Run: headless pygame with SDL's dummy video driver; simulated clock (each Clock.tick advances the game by its frame time, no real sleeping); random seed 0; keys injected as events and as key.get_pressed() state; no mouse input.
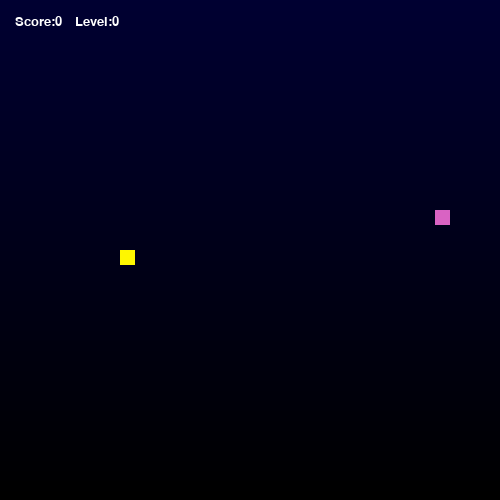
Frame 1 of 4 · flips 1–60 · no input
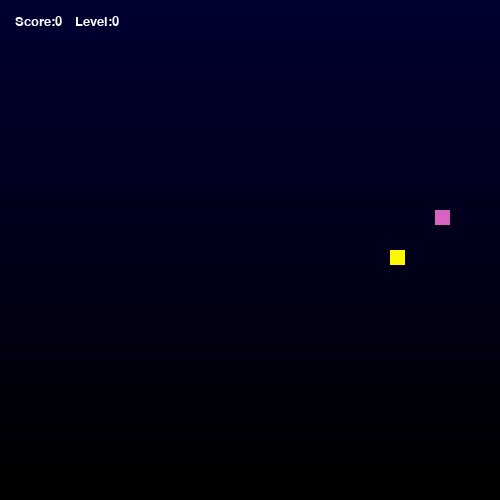
Frame 2 of 4 · flips 61–180 · tapped SPACE, RETURN · held RIGHT (→), D
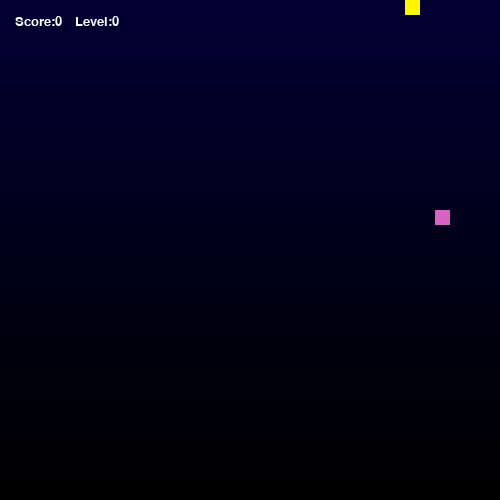
Frame 3 of 4 · flips 181–300 · held DOWN (↓), S
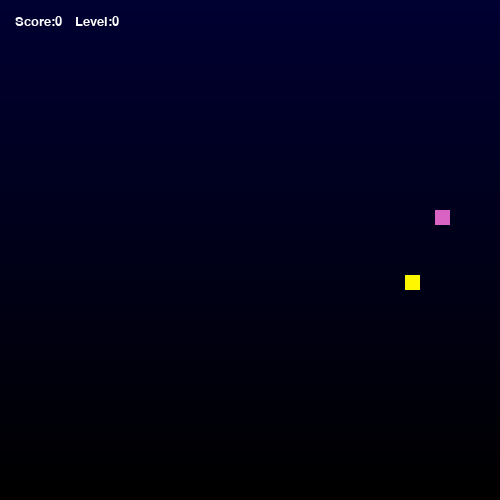
Frame 4 of 4 · flips 301–420 · held LEFT (←), A, UP (↑), W

The pygame program that drew these frames:

import pygame,sys,copy,random,time  
pygame.init() 

#Ойын параметрлерін орнату  
scale=15  #Масштаб (ұяшық өлшемі)  
score=0  #Ойыншының ұпайы  
level=0  #Ойын деңгейі  
SPEED=10  #Жылдамдық  
food_x=10  #Тамақтың x координатасы  
food_y=10  #Тамақтың y координатасы  

#Ойын терезесін жасау  
display=pygame.display.set_mode((500,500))  
pygame.display.set_caption("Snake Game")  # Терезенің тақырыбын орнату  
clock=pygame.time.Clock()  # Ойындағы уақытты басқару  

#Түстерді анықтау  
background_top=(0,0,50)  #Фонның жоғарғы бөлігі  
background_bottom=(0,0,0)  #Фонның төменгі бөлігі  
snake_colour=(255,137,0)  #Жыланның денесінің түсі  
food_colour=(random.randint(1,255),random.randint(1,255),random.randint(1,255))  #Тамақтың түсі (кездейсоқ)  
snake_head=(255,247,0)  #Жыланның басының түсі  
font_colour=(255,255,255)  #Шрифт түсі  
defeat_colour=(255,0,0)  #Жеңіліс үсі  

# Жылан класы  
class Snake:  
    def __init__(self,x_start,y_start):  
        self.x=x_start  
        self.y=y_start  
        self.w=15  #Жыланның ені  
        self.h=15  #Жыланның биіктігі  
        self.x_dir=1  #Жыланның x бойымен қозғалыс бағыты (1 = оңға, -1 = солға)  
        self.y_dir=0  #Жыланның y бойымен қозғалыс бағыты (1 = төмен, -1 = жоғары)  
        self.history=[[self.x,self.y]]  #Жыланның координаталарының тарихы  
        self.length=1  #Жыланның ұзындығы  

    #Жыланды қайта бастау  
    def reset(self):  
        self.x=500/2-scale  
        self.y=500/2-scale  
        self.x_dir=1  
        self.y_dir=0  
        self.history=[[self.x,self.y]]  
        self.length=1  

    #Жыланды экранға шығару  
    def show(self):  
        for i in range(self.length):  
            if not i==0:  
                pygame.draw.rect(display,snake_colour,(self.history[i][0],self.history[i][1],self.w,self.h))  
            else:  
                pygame.draw.rect(display,snake_head,(self.history[i][0],self.history[i][1],self.w,self.h))  

    #Жылан тамақты жеді ма  
    def check_eaten(self):  
        if abs(self.history[0][0]-food_x)<scale and abs(self.history[0][1]-food_y)<scale:  
            return True  

    #Жаңа деңгейге жетті ме?  
    def check_level(self):  
        global level  
        if self.length%5==0:  
            return True  

    #Жыланның ұзындығын арттыру  
    def grow(self):  
        self.length+=1  
        self.history.append(self.history[self.length-2])  

    #Жылан өзін-өзі тістеді ме
    def death(self):  
        for i in range(1,self.length):  
            if abs(self.history[0][0]-self.history[i][0])<self.w and abs(self.history[0][1]-self.history[i][1])<self.h:  
                return True  

    #Жыланның орнын жаңарту  
    def update(self):  
        for i in range(self.length-1,0,-1):  
            self.history[i]=copy.deepcopy(self.history[i-1])  
        self.history[0][0]+=self.x_dir*scale  
        self.history[0][1]+=self.y_dir*scale  

#Тамақ класы  
class Food:  
    #Жаңа тамақтың орнын орнату  
    def new_location(self):  
        global food_x,food_y  
        food_x=random.randrange(1,int(500/scale)-1)*scale  
        food_y=random.randrange(1,int(500/scale)-1)*scale  

    #Тамақты экранға шығару  
    def show(self):  
        pygame.draw.rect(display,food_colour,(food_x,food_y,scale,scale))  

#Ұпайды экранға шығару  
def show_score():  
    font=pygame.font.SysFont(None,20)  
    text=font.render("Score:"+str(score),True,font_colour)  
    display.blit(text,(scale,scale))  

#Деңгейді экранға шығару  
def show_level():  
    font=pygame.font.SysFont(None,20)  
    text=font.render("Level:"+str(level),True,font_colour)  
    display.blit(text,(90-scale,scale))  

#Ойын циклі  
def gameLoop():  
    global score,level,SPEED  
    snake=Snake(500/2,500/2)  
    food=Food()  
    food.new_location()  

    while True:  
        for event in pygame.event.get():  
            if event.type==pygame.QUIT:  #ерезені жабу  
                pygame.quit()  
                sys.exit()  
            if event.type==pygame.KEYDOWN:  
                if event.key==pygame.K_q:  
                    pygame.quit()  
                    sys.exit()  
                if snake.y_dir==0:  
                    if event.key==pygame.K_UP:  
                        snake.x_dir=0  
                        snake.y_dir=-1  
                    if event.key==pygame.K_DOWN:  
                        snake.x_dir=0  
                        snake.y_dir=1  
                if snake.x_dir==0:  
                    if event.key==pygame.K_LEFT:  
                        snake.x_dir=-1  
                        snake.y_dir=0  
                    if event.key==pygame.K_RIGHT:  
                        snake.x_dir=1  
                        snake.y_dir=0  

        #Фонды шығару  
        for y in range(500):  
            color=(background_top[0]+(background_bottom[0]-background_top[0])*y/500,background_top[1]+(background_bottom[1]-background_top[1])*y/500,background_top[2]+(background_bottom[2]-background_top[2])*y/500)  
            pygame.draw.line(display,color,(0,y),(500,y))  

        snake.show()  
        snake.update()  
        food.show()  
        show_score()  
        show_level()  

        #Тамақ жеген жағдайда  
        if snake.check_eaten():  
            food.new_location()  
            score+=random.randint(1,5)  
            snake.grow()  

        #Жаңа деңгейге жеткенде  
        if snake.check_level():  
            food.new_location()  
            level+=1  
            SPEED+=1  
            snake.grow()  

        #Жеңіліс болса
        if snake.death():  
            score=0  
            level=0  
            font=pygame.font.SysFont(None,100)  
            text=font.render("Game Over!",True,defeat_colour)  
            display.blit(text,(50,200))  
            pygame.display.update()  
            time.sleep(3)  
            snake.reset()  

        #Шекарадан шықса қарама-қарсы жаққа шығару  
        if snake.history[0][0]>500:  
            snake.history[0][0]=0  
        if snake.history[0][0]<0:  
            snake.history[0][0]=500  
        if snake.history[0][1]>500:  
            snake.history[0][1]=0  
        if snake.history[0][1]<0:  
            snake.history[0][1]=500  

        pygame.display.update()  
        clock.tick(SPEED)  

#Ойынды іске қосу  
gameLoop()
